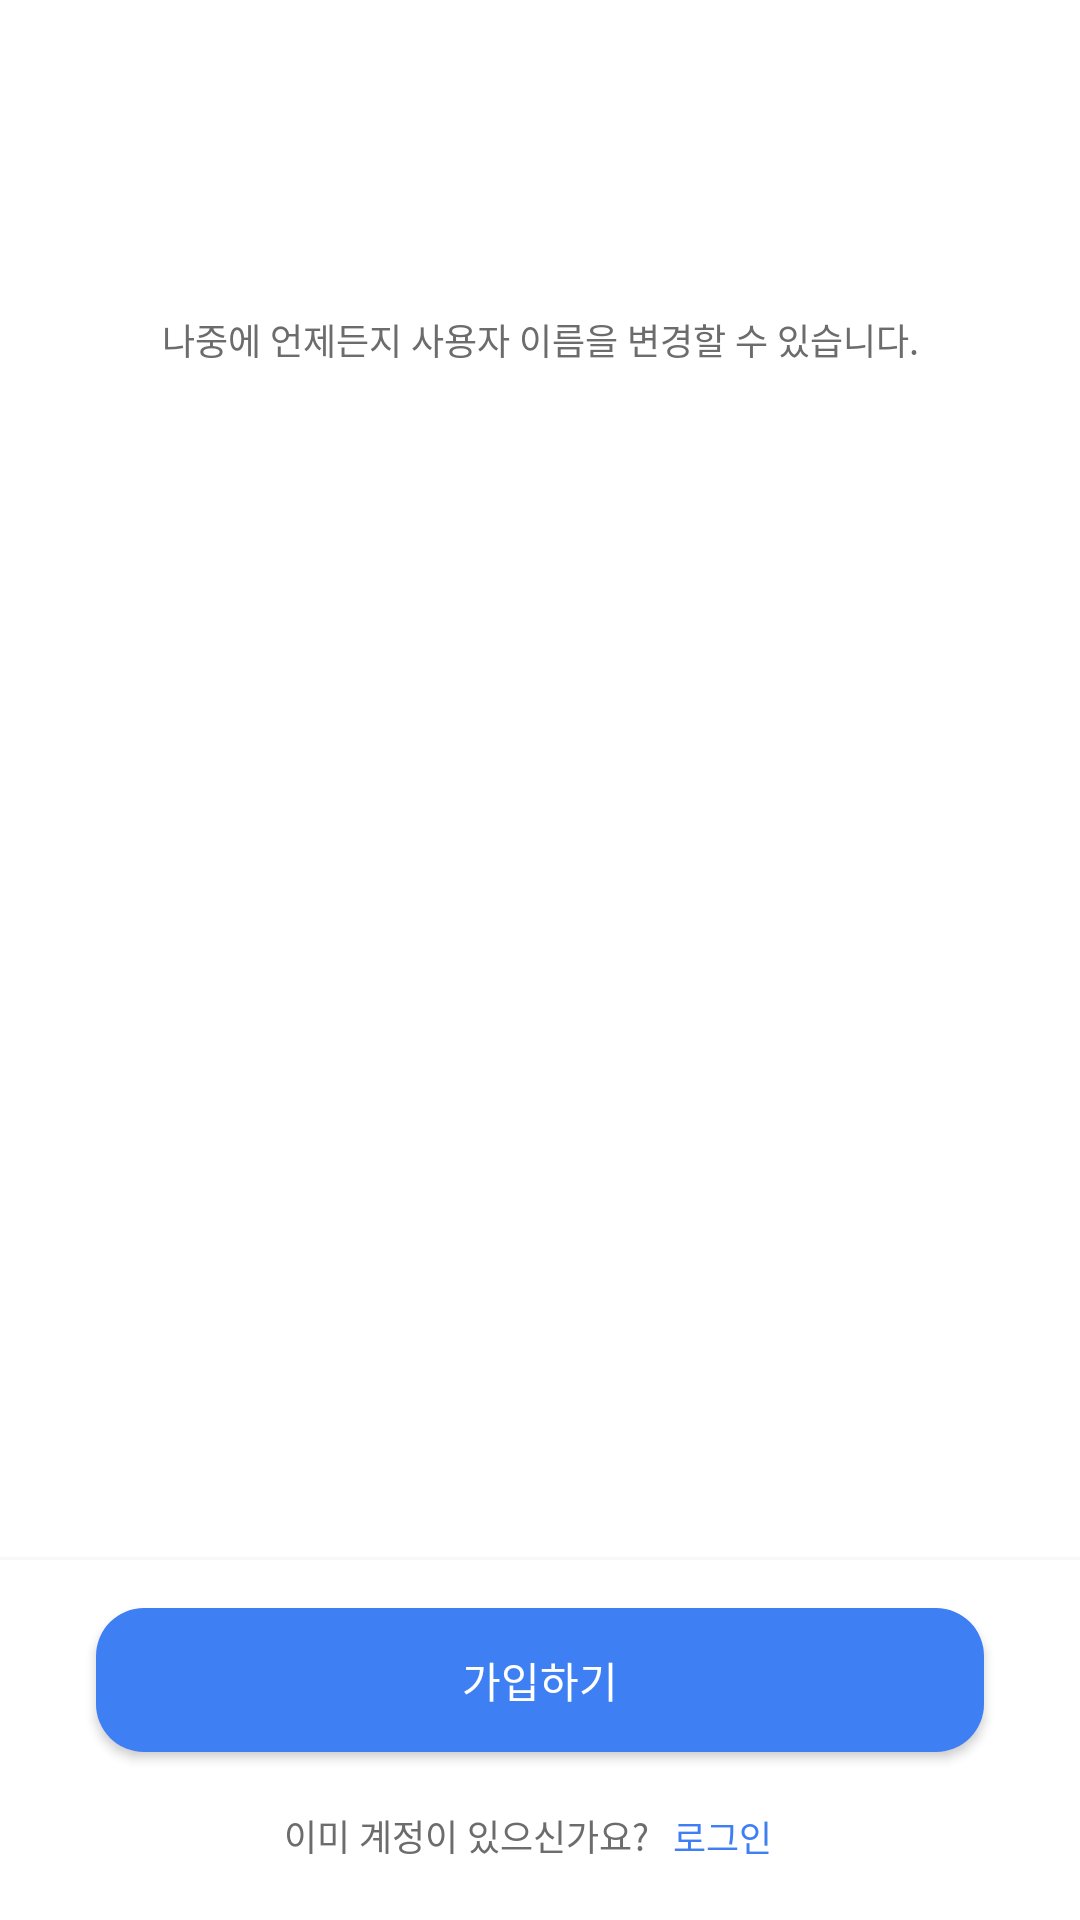

Reconstruct the res/layout file that produces this screen, plus the resources it refers to.
<!-- AndroidManifest.xml: application theme Theme.InstagramChallenge -->
<!-- res/layout/activity_sign_up_confirmation.xml -->
<?xml version="1.0" encoding="utf-8"?>
<layout xmlns:android="http://schemas.android.com/apk/res/android"
    xmlns:app="http://schemas.android.com/apk/res-auto"
    xmlns:tools="http://schemas.android.com/tools">

    <data>
        <variable
            name="viewModel"
            type="com.softsquared.gridge_test.android.instagram_challenge.page.sign_up.confirmation.SignUpConfirmationViewModel" />
    </data>

    <androidx.constraintlayout.widget.ConstraintLayout
        android:layout_width="match_parent"
        android:layout_height="match_parent">

        <androidx.constraintlayout.widget.Guideline
            android:id="@+id/guide_content_start"
            android:layout_width="wrap_content"
            android:layout_height="wrap_content"
            android:orientation="vertical"
            app:layout_constraintGuide_begin="@dimen/layout_padding"/>

        <androidx.constraintlayout.widget.Guideline
            android:id="@+id/guide_content_end"
            android:layout_width="wrap_content"
            android:layout_height="wrap_content"
            android:orientation="vertical"
            app:layout_constraintGuide_end="@dimen/layout_padding"/>

        <androidx.appcompat.widget.AppCompatTextView
            android:id="@+id/tv_title"
            android:layout_width="0dp"
            android:layout_height="wrap_content"
            app:layout_constraintStart_toStartOf="@id/guide_content_start"
            app:layout_constraintEnd_toEndOf="@id/guide_content_end"
            app:layout_constraintTop_toTopOf="parent"
            android:layout_marginTop="56dp"
            android:gravity="center"
            android:text="@{@string/question_create_account_with_user_name(viewModel.userName)}"
            style="@style/text_title"
            tools:text="그리드테스트\n님으로 가입하시겠어요?"/>

        <androidx.appcompat.widget.AppCompatTextView
            android:layout_width="0dp"
            android:layout_height="wrap_content"
            app:layout_constraintStart_toStartOf="@id/guide_content_start"
            app:layout_constraintEnd_toEndOf="@id/guide_content_end"
            app:layout_constraintTop_toBottomOf="@id/tv_title"
            style="@style/text_caption"
            android:layout_marginTop="@dimen/interval_middle"
            android:text="@string/description_create_account_confirmation"
            android:gravity="center"/>

        <View
            android:layout_width="match_parent"
            android:layout_height="1dp"
            app:layout_constraintBottom_toTopOf="@id/btn_sign_up"
            android:layout_marginBottom="@dimen/interval_middle"
            android:background="@color/gray50"/>

        <androidx.appcompat.widget.AppCompatButton
            android:id="@+id/btn_sign_up"
            android:layout_width="0dp"
            android:layout_height="@dimen/button_height"
            app:layout_constraintStart_toStartOf="@id/guide_content_start"
            app:layout_constraintEnd_toEndOf="@id/guide_content_end"
            app:layout_constraintBottom_toTopOf="@id/tv_already_have_an_account"
            style="@style/login_button"
            android:layout_marginTop="56dp"
            android:text="@string/do_sign_up"/>

        <androidx.appcompat.widget.AppCompatTextView
            android:id="@+id/tv_already_have_an_account"
            android:layout_width="wrap_content"
            android:layout_height="56dp"
            android:gravity="center"
            app:layout_constraintBottom_toBottomOf="parent"
            app:layout_constraintStart_toStartOf="parent"
            app:layout_constraintEnd_toStartOf="@id/tvbtn_login"
            app:layout_constraintHorizontal_chainStyle="packed"
            style="@style/text_caption"
            android:text="@string/question_already_have_an_account"/>

        <androidx.appcompat.widget.AppCompatTextView
            android:id="@+id/tvbtn_login"
            android:layout_width="wrap_content"
            android:layout_height="wrap_content"
            android:padding="8dp"
            app:layout_constraintTop_toTopOf="@id/tv_already_have_an_account"
            app:layout_constraintBottom_toBottomOf="@id/tv_already_have_an_account"
            app:layout_constraintEnd_toEndOf="parent"
            app:layout_constraintStart_toEndOf="@id/tv_already_have_an_account"
            style="@style/text_caption"
            android:textColor="@color/blue"
            android:text="@string/login"/>

    </androidx.constraintlayout.widget.ConstraintLayout>
</layout>
<!-- resources referenced by this layout -->
<resources>
  <color name="blue">#3e7ff3</color>
  <color name="gray50">#f8f8f8</color>
  <dimen name="button_height">48dp</dimen>
  <dimen name="interval_middle">16dp</dimen>
  <dimen name="layout_padding">32dp</dimen>
  <string name="description_create_account_confirmation">나중에 언제든지 사용자 이름을 변경할 수 있습니다.</string>
  <string name="do_sign_up">가입하기</string>
  <string name="login">로그인</string>
  <string name="question_already_have_an_account">이미 계정이 있으신가요?</string>
  <string name="question_create_account_with_user_name">%s\n님으로 가입하시겠어요?</string>
  <style name="login_button" parent="TextAppearance.AppCompat.Button">
          <item name="android:textColor">?attr/colorOnPrimary</item>
          <item name="android:background">@drawable/selector_login_button</item>
      </style>
  <style name="text_caption" parent="Widget.AppCompat.TextView">
          <item name="android:textSize">12sp</item>
          <item name="android:textColor">@color/gray600</item>
      </style>
  <style name="text_title" parent="Widget.AppCompat.TextView">
          <item name="android:textSize">24sp</item>
          <item name="android:textStyle">bold</item>
      </style>
  <style name="Theme.InstagramChallenge" parent="Theme.MaterialComponents.DayNight.DarkActionBar">
          
          <item name="colorPrimary">@color/blue</item>
          <item name="colorPrimaryVariant">@color/deep_blue</item>
          <item name="colorOnPrimary">@color/white</item>
          
          <item name="colorSecondary">@color/blue</item>
          <item name="colorSecondaryVariant">@color/deep_blue</item>
          <item name="colorOnSecondary">@color/white</item>
          
          <item name="android:statusBarColor">?attr/colorOnPrimary</item>
          <item name="android:windowLightStatusBar">true</item>
          
          <item name="windowNoTitle">true</item>
          <item name="android:overScrollMode">never</item>
          <item name="android:textColor">@color/maintext_color</item>
      </style>
  <!-- drawable selector_login_button (drawable) -->
  <?xml version="1.0" encoding="utf-8"?>
  <selector xmlns:android="http://schemas.android.com/apk/res/android">
      <item android:state_enabled="true">
          <shape>
              <solid
                  android:color="@color/blue"/>
              <corners
                  android:radius="@dimen/radius_middle"/>
          </shape>
      </item>
      <item android:state_enabled="false">
          <shape>
              <solid
                  android:color="@color/light_blue"/>
              <corners
                  android:radius="@dimen/radius_middle"/>
          </shape>
      </item>
  </selector>
  <color name="gray600">#6c6c6c</color>
  <color name="deep_blue">#2e5fc0</color>
  <color name="white">#FFFFFFFF</color>
  <color name="maintext_color">#000000</color>
  <dimen name="radius_middle">16dp</dimen>
  <color name="light_blue">#9bd6fb</color>
</resources>
